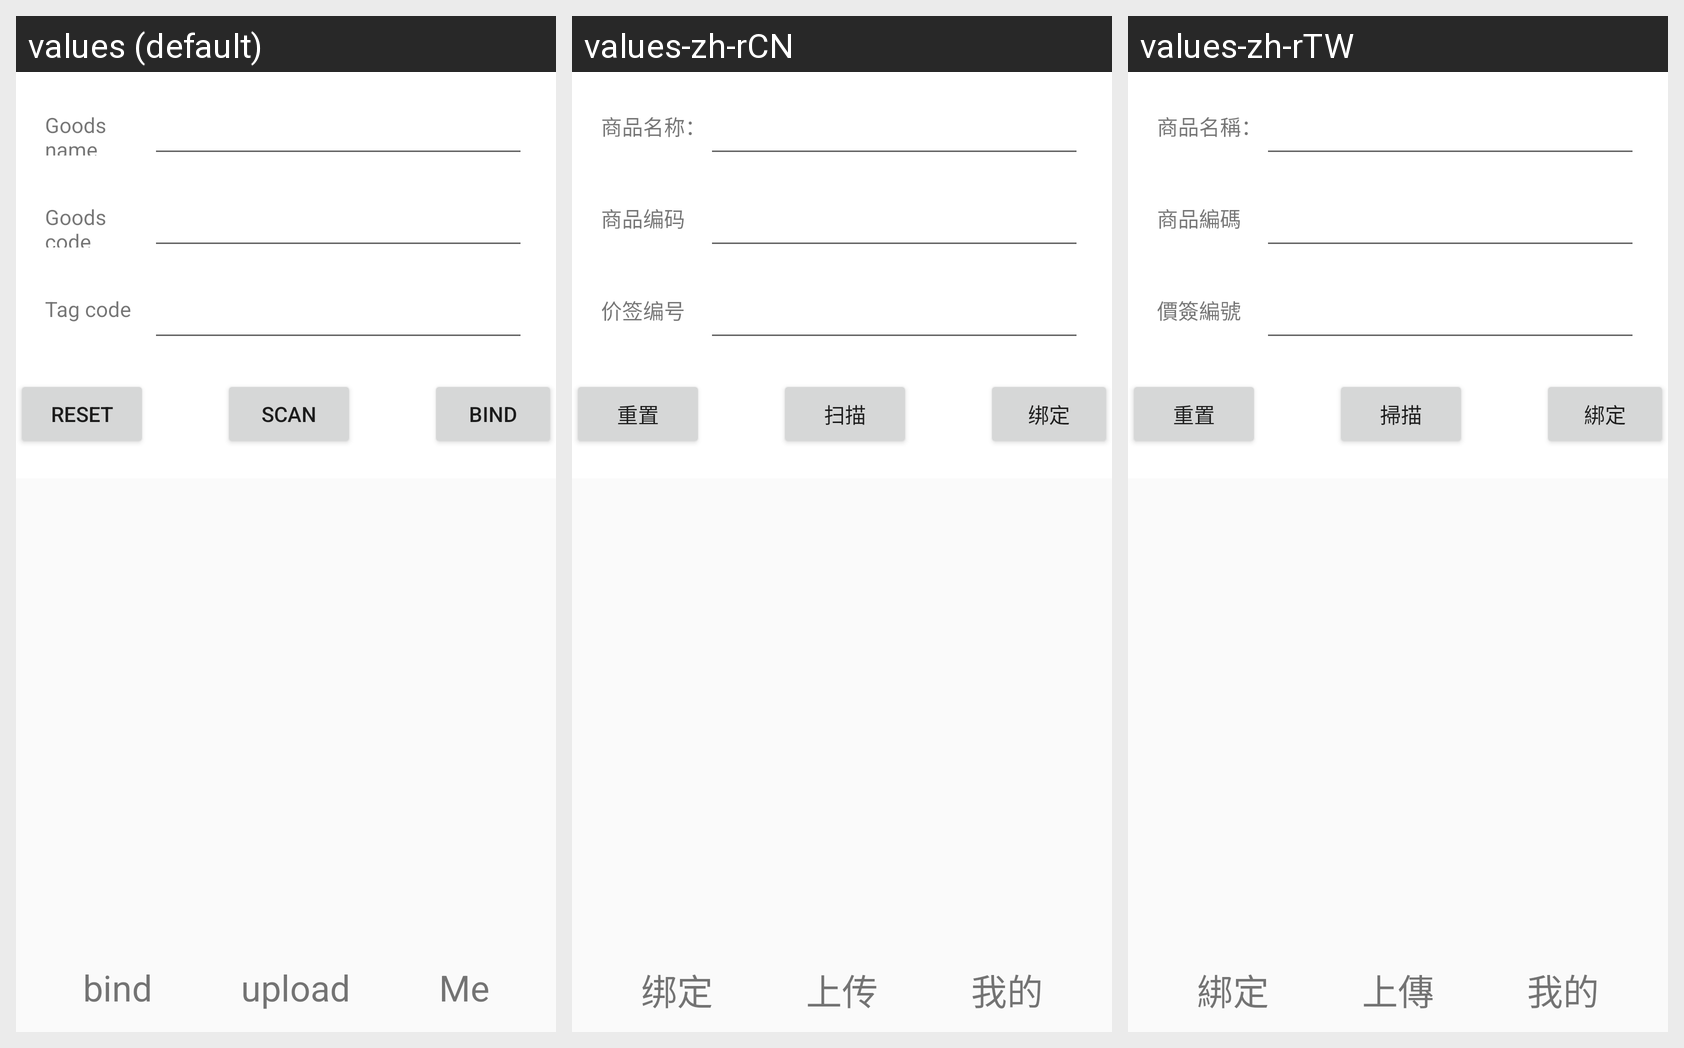

The same Android screen rendered under several of its app's locales, left to right. List the strings drawn on it with the default value and each locale's translation.
Android screen res/layout/activity_show_bind_goods.xml rendered under 3 locales, left to right: values (default), values-zh-rCN, values-zh-rTW. Device: Nexus 5 (rendered at 1080×1920; each locale shown at half size, 540×960, under a caption strip naming it); theme AppTheme.NoActionBar.
Strings drawn on this screen, with the default value and each locale's value (text and hints the layout hard-codes, and strings that could not be matched under every locale, appear in the picture but are not listed):

goods_name
  values: Goods name
  values-zh-rCN: 商品名称：
  values-zh-rTW: 商品名稱：

goods_code
  values: Goods code
  values-zh-rCN: 商品编码
  values-zh-rTW: 商品編碼

tag_code
  values: Tag code
  values-zh-rCN: 价签编号
  values-zh-rTW: 價簽編號

reset
  values: Reset
  values-zh-rCN: 重置
  values-zh-rTW: 重置

scan_thing
  values: Scan
  values-zh-rCN: 扫描
  values-zh-rTW: 掃描

bind_thing
  values: bind
  values-zh-rCN: 绑定
  values-zh-rTW: 綁定

upload
  values: upload
  values-zh-rCN: 上传
  values-zh-rTW: 上傳

user
  values: Me
  values-zh-rCN: 我的
  values-zh-rTW: 我的
